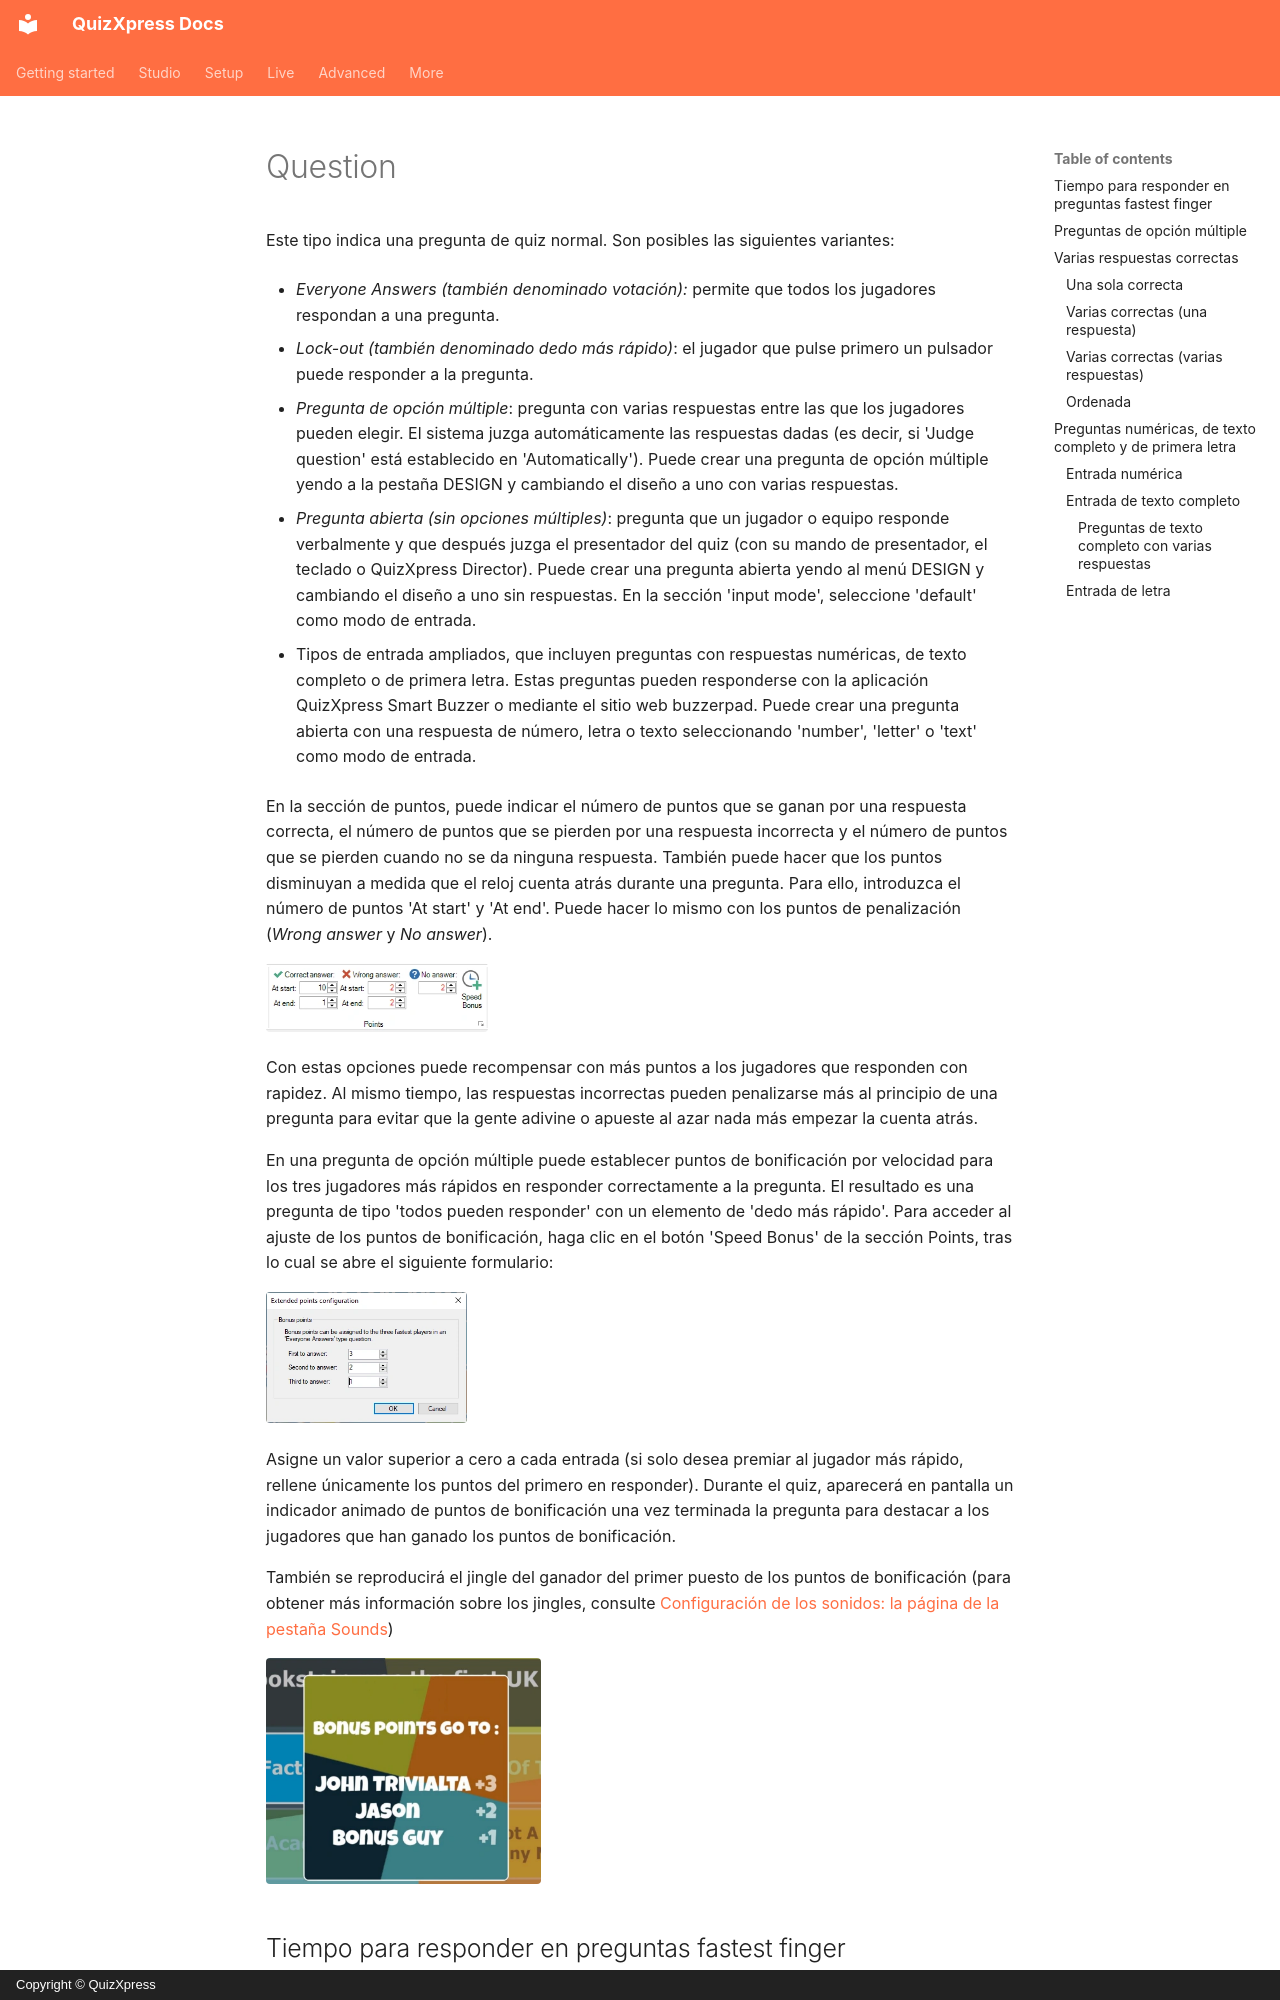

repository: gameshowcrew/quizxpress-docs · page: studio/slide-and-game-formats/question.es/index.html · generator: mkdocs · copyright: Copyright © QuizXpress

# Question

Este tipo indica una pregunta de quiz normal. Son posibles las siguientes variantes:

- *Everyone Answers (también denominado votación):* permite que todos los jugadores respondan a una pregunta.

- *Lock-out (también denominado dedo más rápido)*: el jugador que pulse primero un pulsador puede responder a la pregunta.

- *Pregunta de opción múltiple*: pregunta con varias respuestas entre las que los jugadores pueden elegir. El sistema juzga automáticamente las respuestas dadas (es decir, si 'Judge question' está establecido en 'Automatically'). Puede crear una pregunta de opción múltiple yendo a la pestaña DESIGN y cambiando el diseño a uno con varias respuestas.

- *Pregunta abierta (sin opciones múltiples)*: pregunta que un jugador o equipo responde verbalmente y que después juzga el presentador del quiz (con su mando de presentador, el teclado o QuizXpress Director). Puede crear una pregunta abierta yendo al menú DESIGN y cambiando el diseño a uno sin respuestas. En la sección 'input mode', seleccione 'default' como modo de entrada.

- Tipos de entrada ampliados, que incluyen preguntas con respuestas numéricas, de texto completo o de primera letra. Estas preguntas pueden responderse con la aplicación QuizXpress Smart Buzzer o mediante el sitio web buzzerpad. Puede crear una pregunta abierta con una respuesta de número, letra o texto seleccionando 'number', 'letter' o 'text' como modo de entrada.

En la sección de puntos, puede indicar el número de puntos que se ganan por una respuesta correcta, el número de puntos que se pierden por una respuesta incorrecta y el número de puntos que se pierden cuando no se da ninguna respuesta. También puede hacer que los puntos disminuyan a medida que el reloj cuenta atrás durante una pregunta. Para ello, introduzca el número de puntos 'At start' y 'At end'. Puede hacer lo mismo con los puntos de penalización (*Wrong answer* y *No answer*).

![](../../assets/images/image30.webp){ width="222" loading=lazy }

Con estas opciones puede recompensar con más puntos a los jugadores que responden con rapidez. Al mismo tiempo, las respuestas incorrectas pueden penalizarse más al principio de una pregunta para evitar que la gente adivine o apueste al azar nada más empezar la cuenta atrás.

En una pregunta de opción múltiple puede establecer puntos de bonificación por velocidad para los tres jugadores más rápidos en responder correctamente a la pregunta. El resultado es una pregunta de tipo 'todos pueden responder' con un elemento de 'dedo más rápido'. Para acceder al ajuste de los puntos de bonificación, haga clic en el botón 'Speed Bonus' de la sección Points, tras lo cual se abre el siguiente formulario:

![](../../assets/images/image31.webp){ width="201" loading=lazy }
